Dataset: CNN (GitHub, AI-FIAP-2026/farmtech-solutions). Classes: copo, copos, taca, tacas.

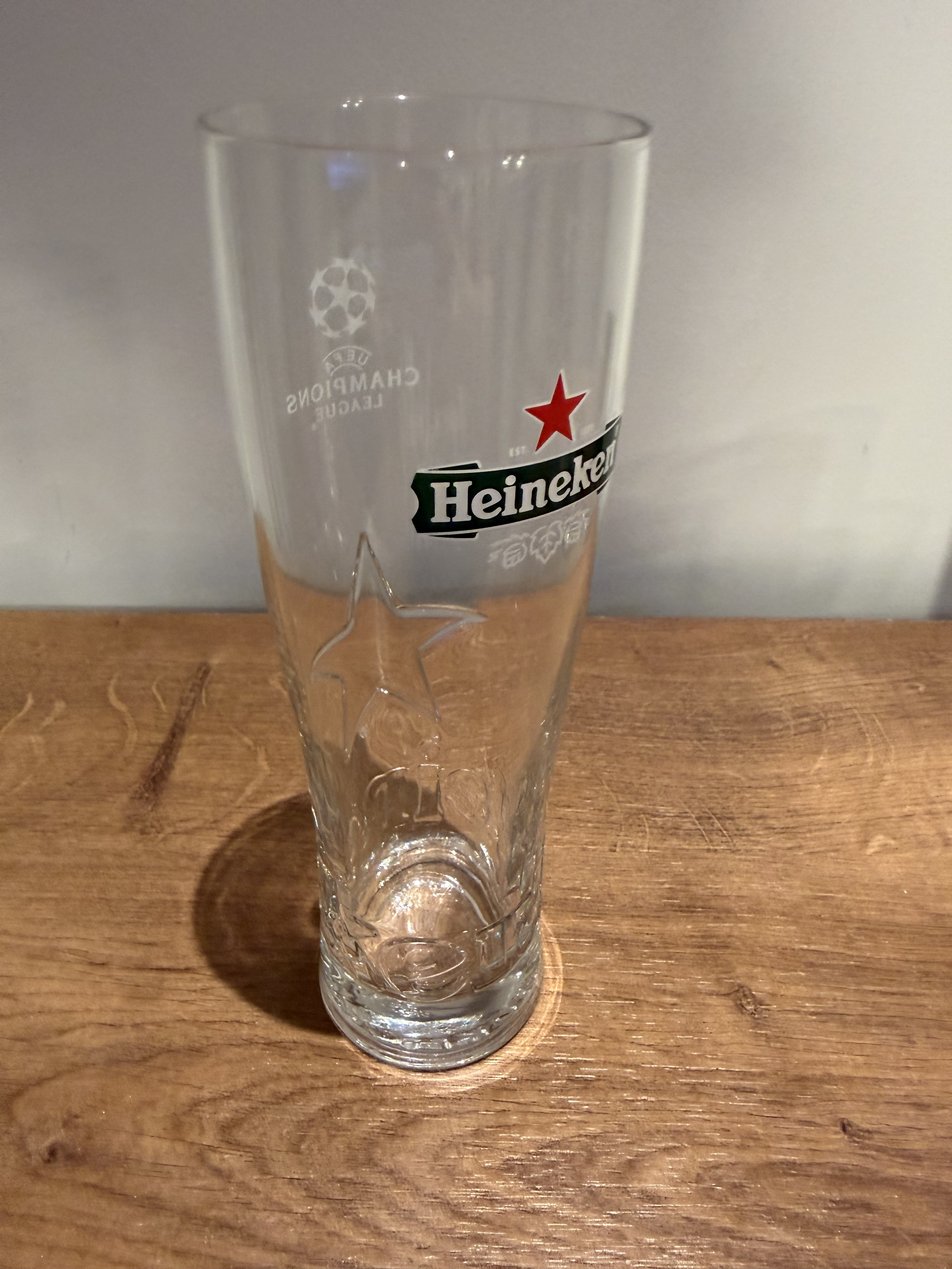
Label: copo

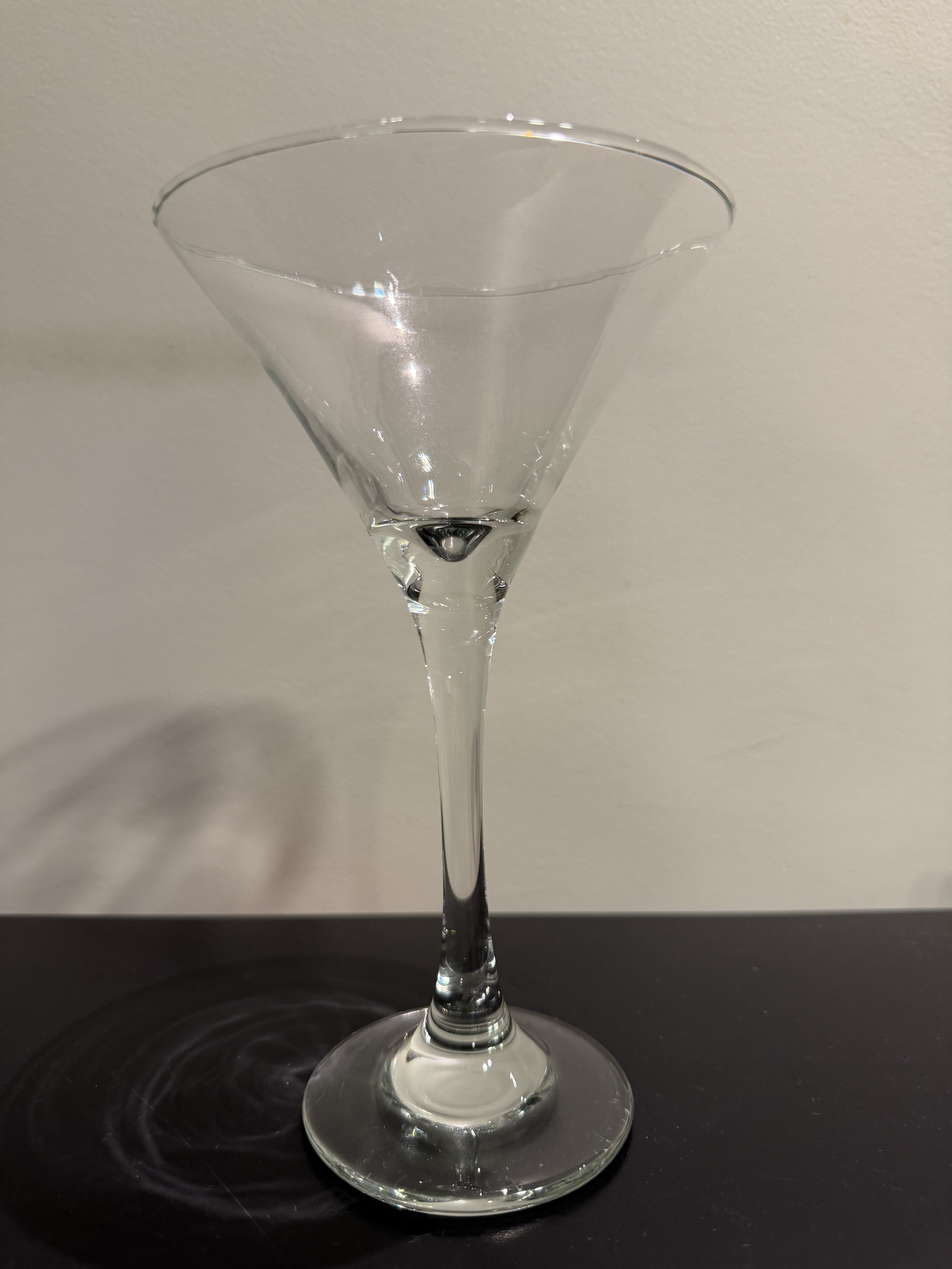
Label: taca

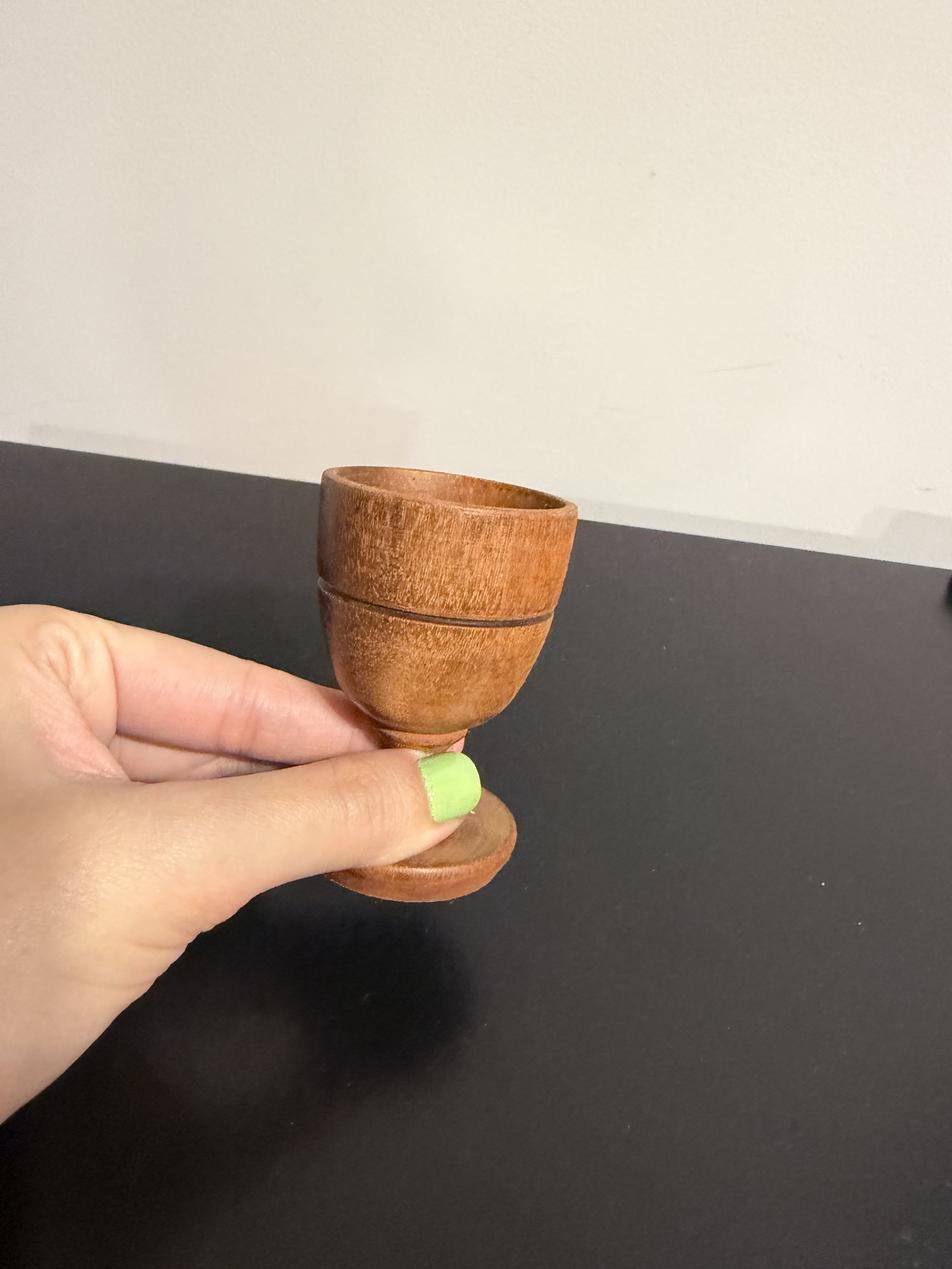
Label: tacas

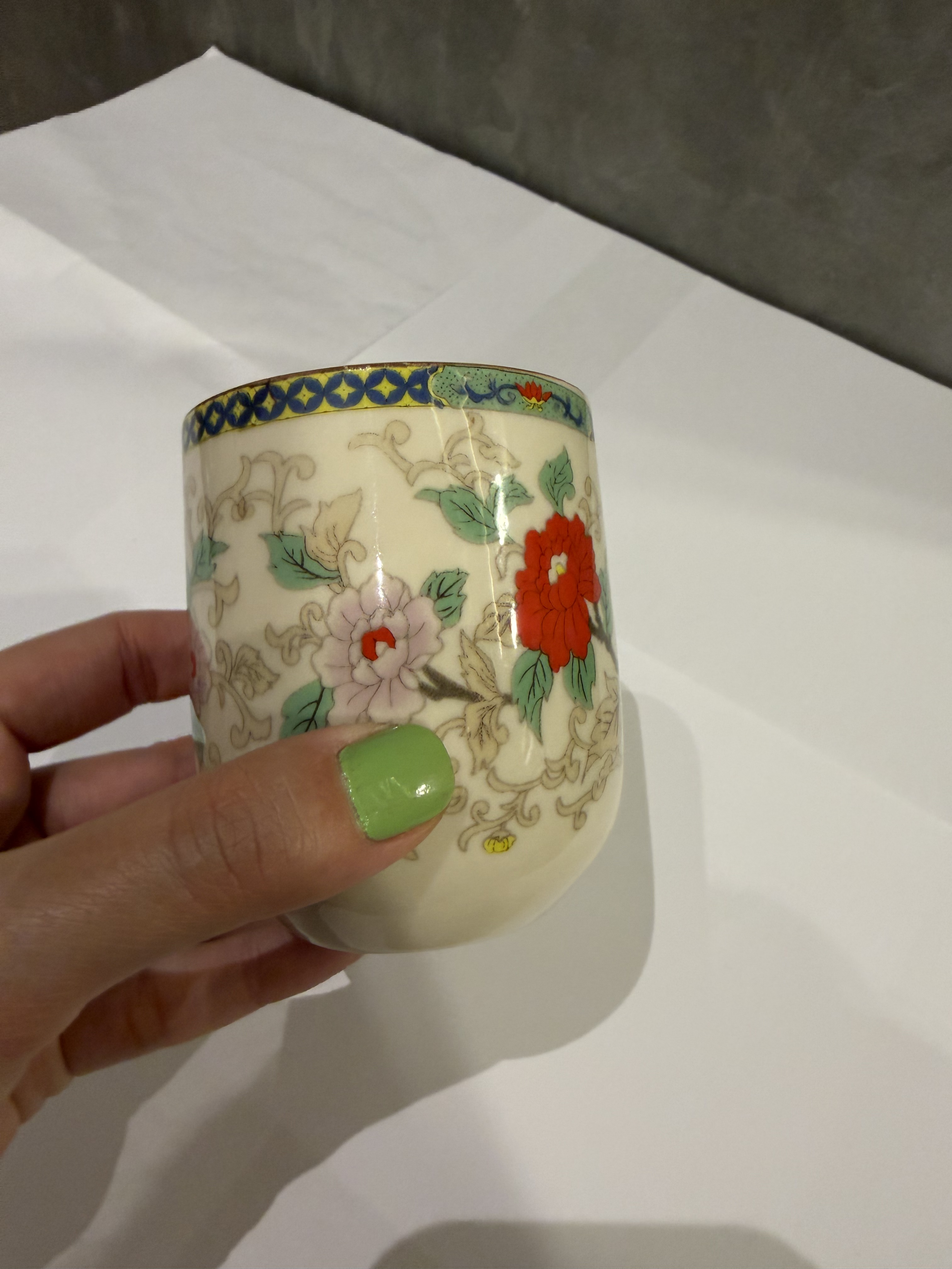
Label: copos

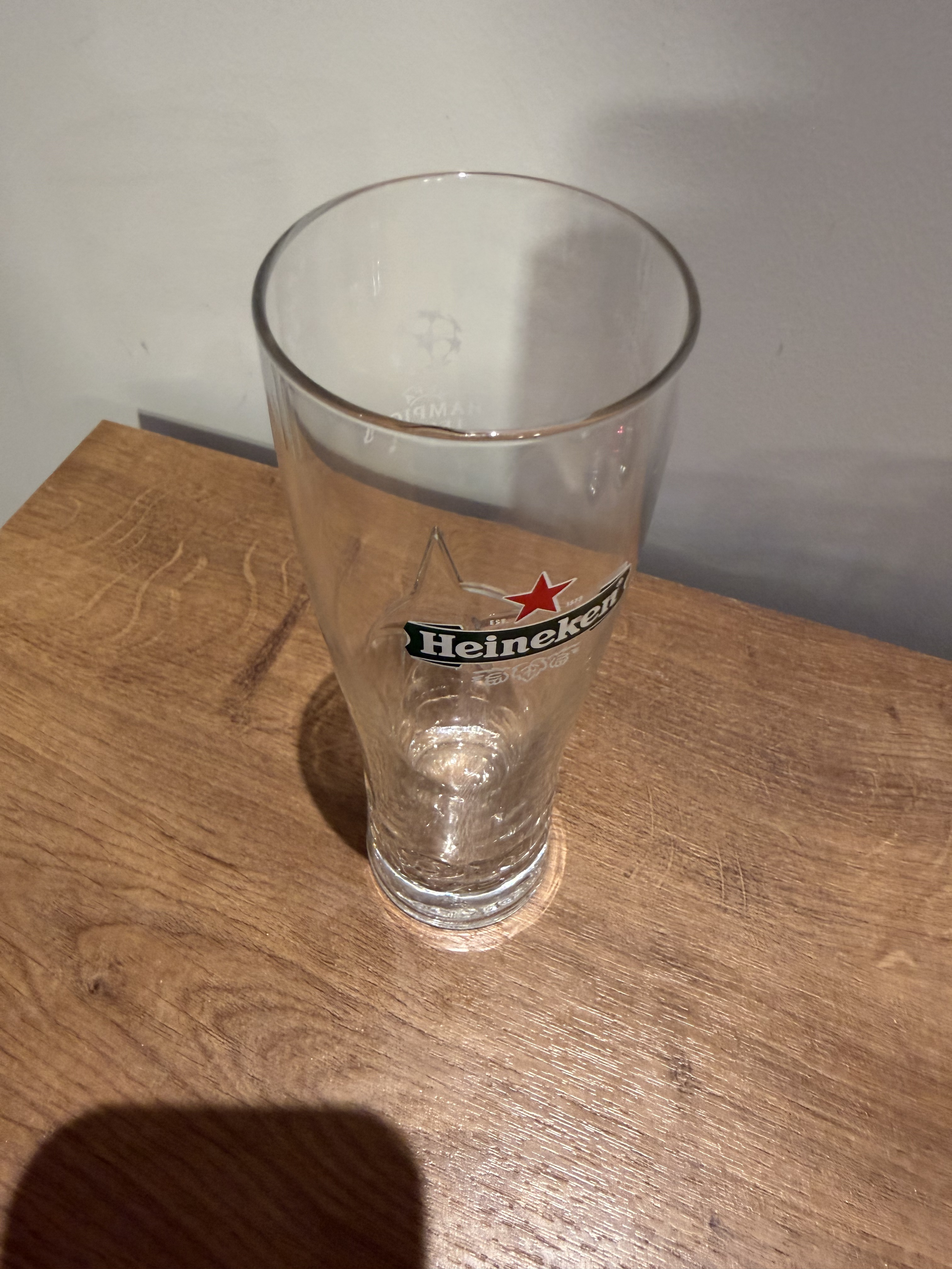
Label: copo

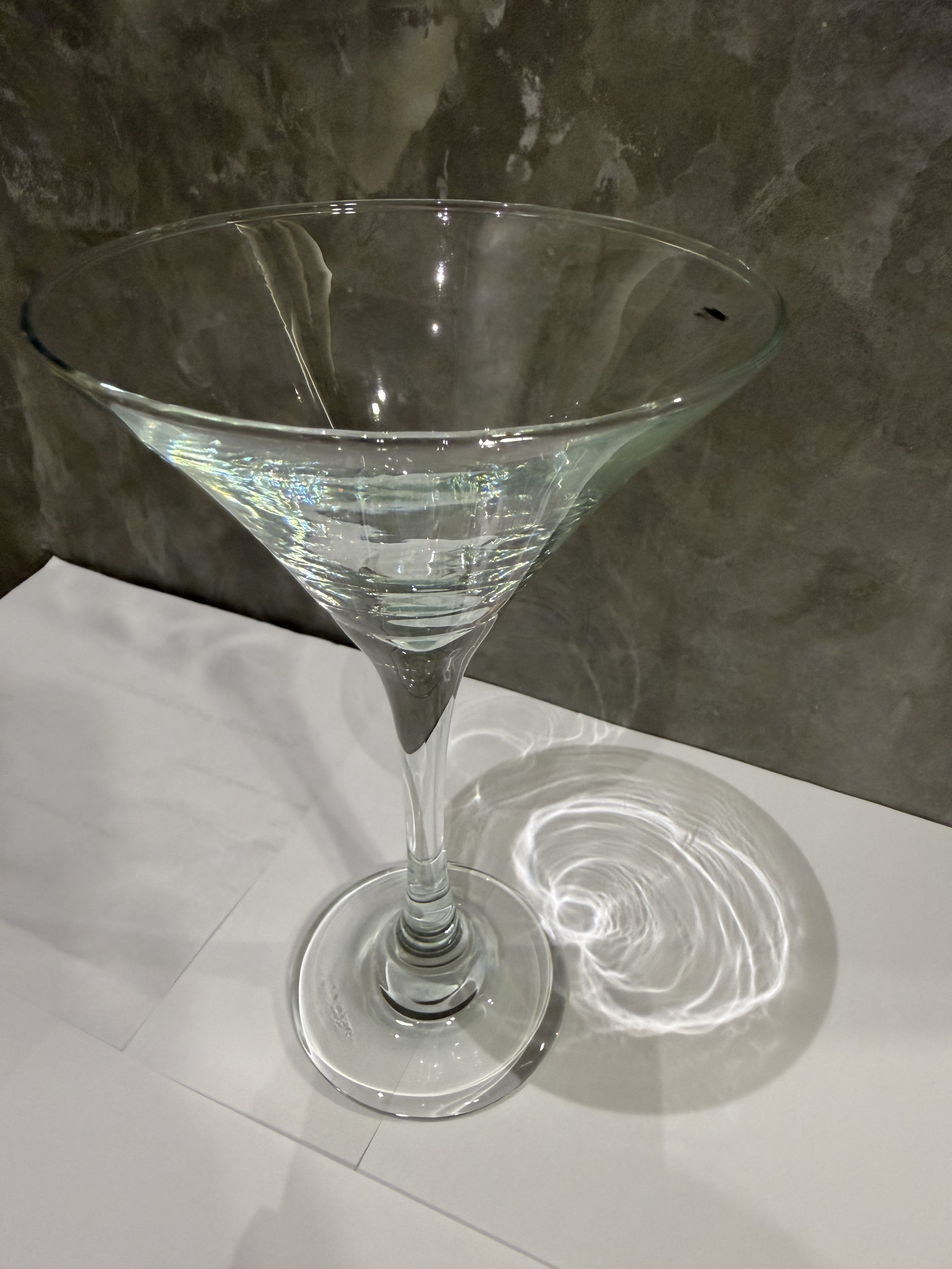
Label: taca
